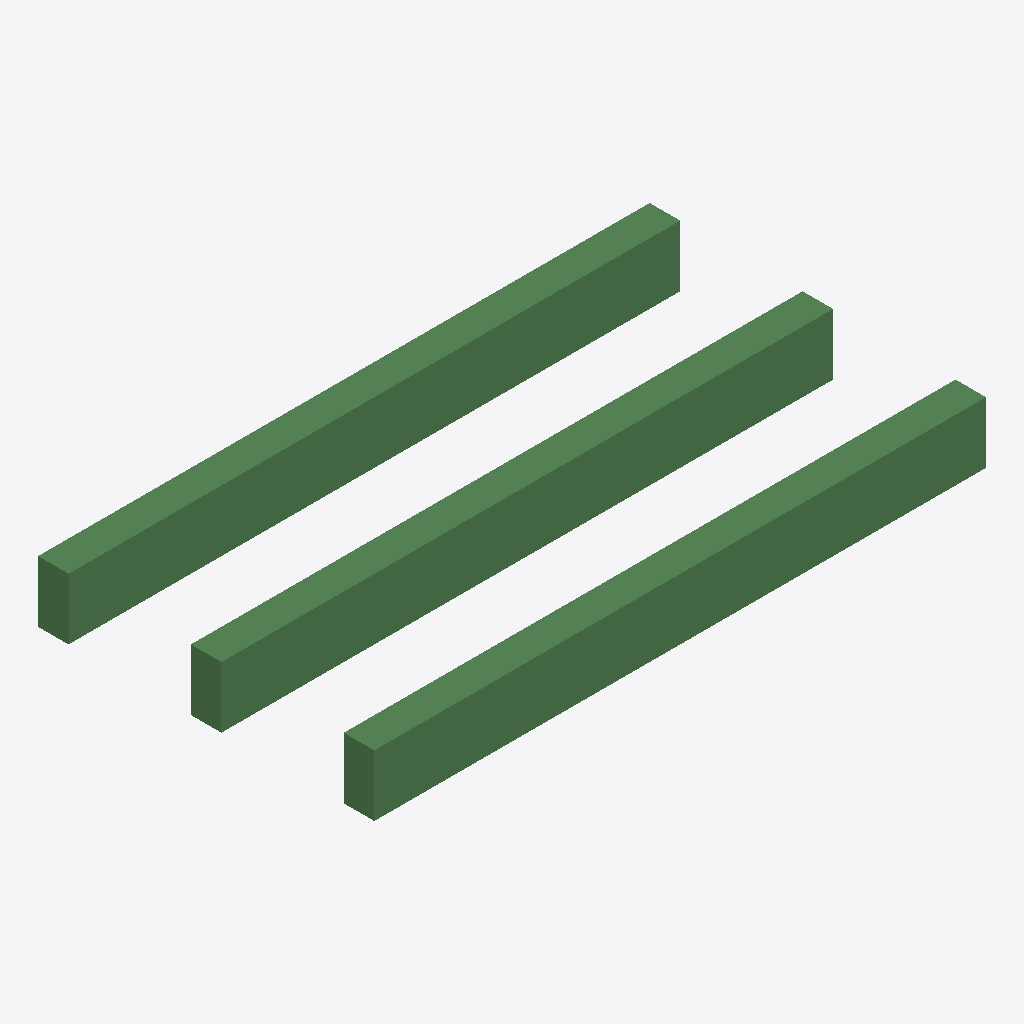
Isometric view of an IFC building model (IFC-SPF (STEP), schema IFC4, length unit millimetre), seen from the south-west, elements coloured by IFC class: 3 beams (green).
Extent 4.0 m × 2.2 m × 0.4 m (x, y, z). Elements (3): 3 IfcBeam.

HEADER;
FILE_DESCRIPTION(('ViewDefinition[DesignTransferView]'),'2;1');
FILE_NAME('/dev/null','2026-10-31T06:55:23+00:00',(''),(''),'IfcOpenShell 0.8.5','IfcOpenShell 0.8.5','Nobody');
FILE_SCHEMA(('IFC4'));
ENDSEC;
DATA;
#1=IFCPROJECT('0t5DGhcm9EKAQPcYxABQoZ',$,'Viewer fixture',$,$,$,$,(#10),#5);
#12=IFCBEAM('3hbB5U9aPCOR8uycY2hRfZ',$,'Beam B-01',$,$,#28,#23,$,$);
#39=IFCBEAM('2LnhSywGrELu4aWJ7PTynw',$,'Beam B-03',$,$,#38,#23,$,$);
#35=IFCBEAM('3CucAIC2P0d9He9aSBJGPG',$,'Beam B-02',$,$,#34,#23,$,$);
ENDSEC;
